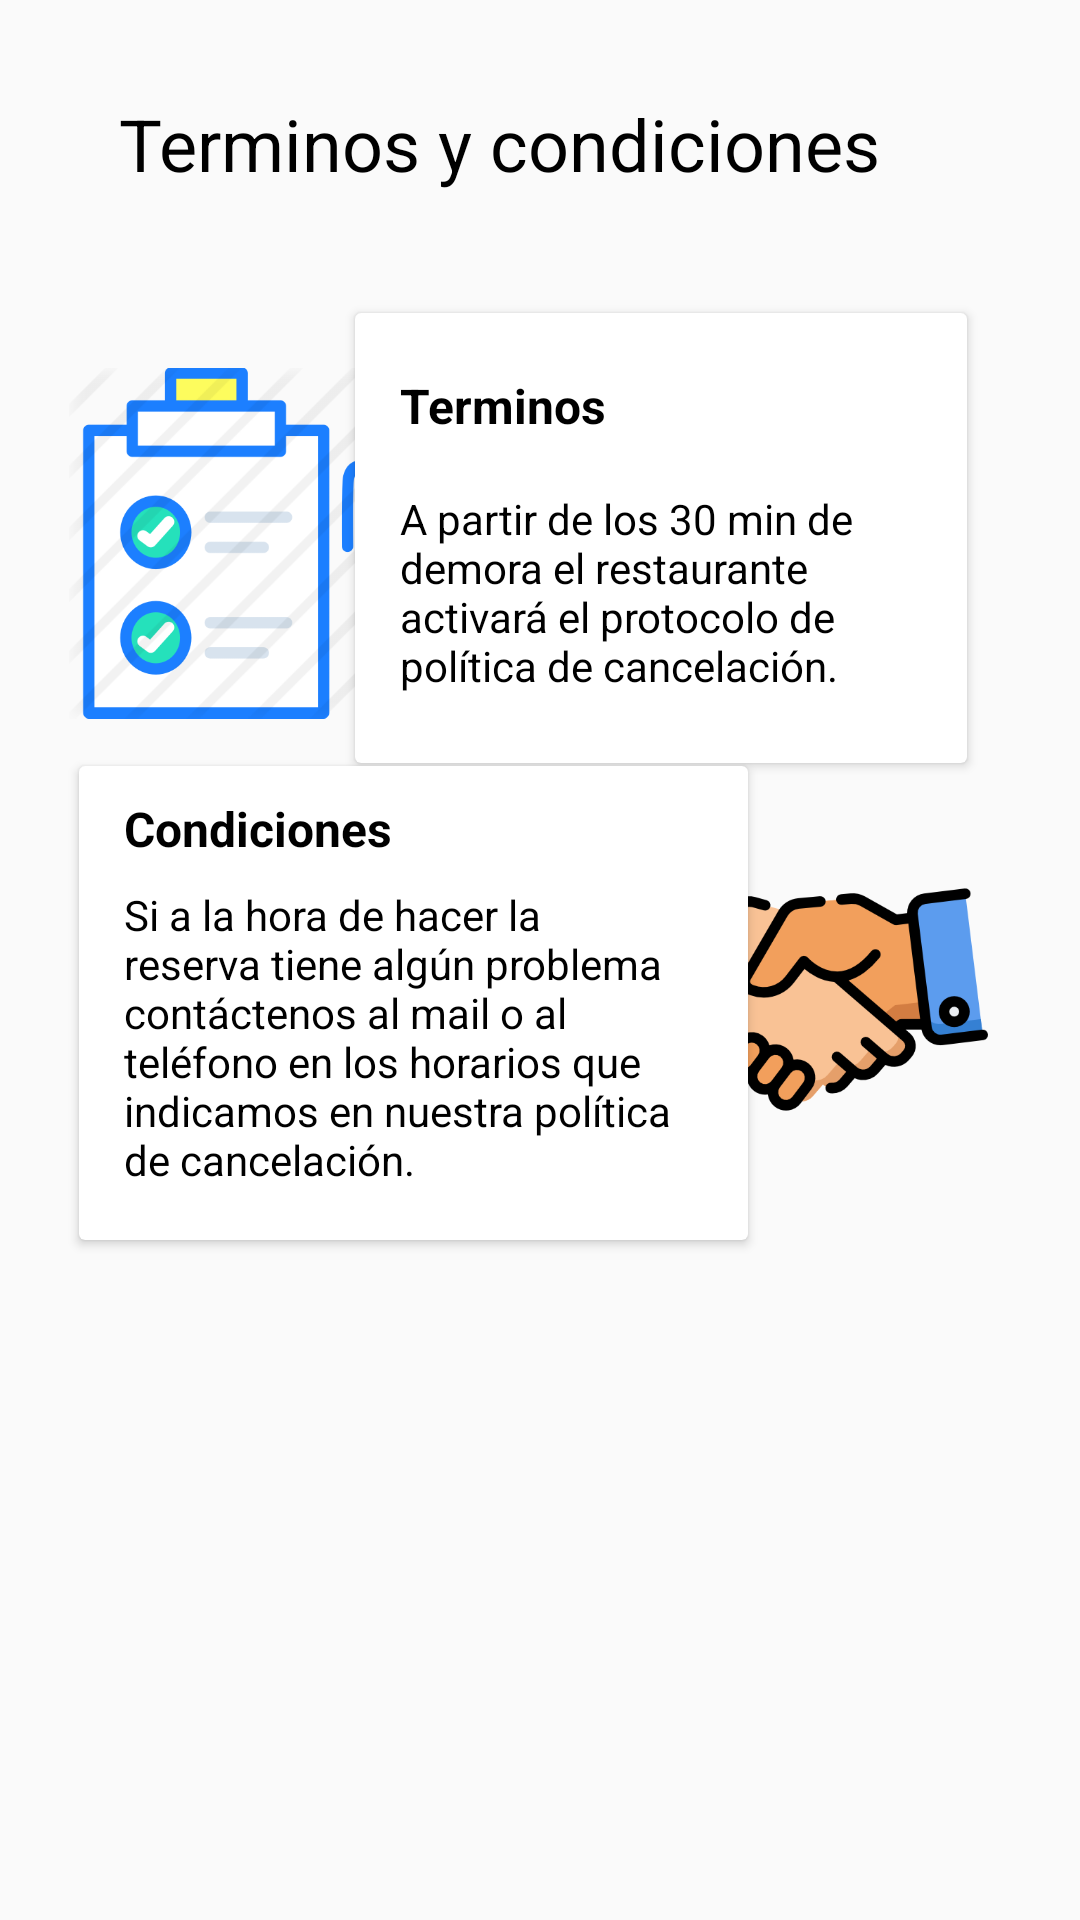

Android layout source for this screen:
<!-- AndroidManifest.xml: application theme Theme.AppCompat.Light.NoActionBar -->
<!-- res/layout/activity_terminos.xml -->
<?xml version="1.0" encoding="utf-8"?>
<androidx.constraintlayout.widget.ConstraintLayout xmlns:android="http://schemas.android.com/apk/res/android"
    xmlns:app="http://schemas.android.com/apk/res-auto"
    xmlns:tools="http://schemas.android.com/tools"
    android:layout_width="match_parent"
    android:layout_height="match_parent"
    tools:context=".Terminos">


    <androidx.cardview.widget.CardView

        android:id="@+id/cardReservar"
        android:layout_width="204dp"
        android:layout_height="150dp"
        android:layout_alignParentStart="true"
        android:layout_alignParentTop="true"
        android:layout_alignParentEnd="true"
        android:layout_alignParentBottom="true"
        app:layout_constraintBottom_toBottomOf="parent"
        app:layout_constraintEnd_toEndOf="parent"
        app:layout_constraintHorizontal_bias="0.758"
        app:layout_constraintStart_toStartOf="parent"
        app:layout_constraintTop_toTopOf="parent"
        app:layout_constraintVertical_bias="0.213"
        tools:ignore="MissingConstraints"
        android:layout_alignParentLeft="true"
        android:layout_alignParentRight="true">
        <LinearLayout
            android:layout_width="wrap_content"
            android:layout_height="match_parent"
            android:orientation="vertical">

        <TextView
            android:layout_width="127dp"
            android:layout_height="29dp"
            android:layout_centerHorizontal="true"
            android:layout_marginStart="15dp"
            android:layout_marginTop="20dp"
            android:text="Terminos"
            android:textColor="@color/black"
            android:textSize="16sp"
            android:textStyle="bold"
            android:layout_marginLeft="15dp" />

            <TextView
                android:layout_width="159dp"
                android:layout_height="112dp"
                android:layout_centerHorizontal="true"
                android:layout_marginStart="15dp"
                android:layout_marginLeft="15dp"
                android:layout_marginTop="10dp"
                android:text="A partir de los 30 min de demora el restaurante activará el protocolo de política de cancelación."
                android:textColor="@color/black"
                android:textSize="14sp"
                android:textStyle="normal" />

        </LinearLayout>


    </androidx.cardview.widget.CardView>

    <ImageView
        android:id="@+id/imageView8"
        android:layout_width="117dp"
        android:layout_height="154dp"
        app:layout_constraintBottom_toBottomOf="parent"
        app:layout_constraintEnd_toEndOf="parent"
        app:layout_constraintHorizontal_bias="0.095"
        app:layout_constraintStart_toStartOf="parent"
        app:layout_constraintTop_toTopOf="parent"
        app:layout_constraintVertical_bias="0.214"
        app:srcCompat="@drawable/terminos1" />

    <androidx.cardview.widget.CardView
        android:id="@+id/cartit"
        android:layout_width="223dp"
        android:layout_height="158dp"
        android:layout_alignParentStart="true"
        android:layout_alignParentTop="true"
        android:layout_alignParentEnd="true"
        android:layout_alignParentBottom="true"
        app:layout_constraintBottom_toBottomOf="parent"
        app:layout_constraintEnd_toEndOf="parent"
        app:layout_constraintHorizontal_bias="0.191"
        app:layout_constraintStart_toStartOf="parent"
        app:layout_constraintTop_toTopOf="parent"
        app:layout_constraintVertical_bias="0.53"
        tools:ignore="MissingConstraints"
        android:layout_alignParentLeft="true"
        android:layout_alignParentRight="true">

        <TextView
            android:layout_width="199dp"
            android:layout_height="102dp"
            android:layout_centerHorizontal="true"
            android:layout_marginStart="15dp"
            android:layout_marginTop="40dp"
            android:text="Si a la hora de hacer la reserva tiene algún problema contáctenos al mail o al teléfono en los horarios que indicamos en nuestra política de cancelación."
            android:textColor="@color/black"
            android:textSize="14sp"
            android:textStyle="normal"
            android:layout_marginLeft="15dp" />


        <TextView
            android:layout_width="127dp"
            android:layout_height="29dp"
            android:layout_centerHorizontal="true"
            android:layout_marginStart="15dp"
            android:layout_marginTop="10dp"
            android:text="Condiciones"
            android:textColor="@color/black"
            android:textSize="16sp"
            android:textStyle="bold"
            android:layout_marginLeft="15dp" />

    </androidx.cardview.widget.CardView>

    <TextView
        android:id="@+id/textView4"
        android:layout_width="wrap_content"
        android:layout_height="wrap_content"
        android:text="Terminos y condiciones"
        android:textColor="#000000"
        android:textSize="24sp"
        app:layout_constraintBottom_toBottomOf="parent"
        app:layout_constraintEnd_toEndOf="parent"
        app:layout_constraintHorizontal_bias="0.373"
        app:layout_constraintStart_toStartOf="parent"
        app:layout_constraintTop_toTopOf="parent"
        app:layout_constraintVertical_bias="0.052" />

    <ImageView
        android:id="@+id/imageView9"
        android:layout_width="120dp"
        android:layout_height="147dp"
        app:layout_constraintBottom_toBottomOf="parent"
        app:layout_constraintEnd_toEndOf="parent"
        app:layout_constraintHorizontal_bias="0.872"
        app:layout_constraintStart_toStartOf="parent"
        app:layout_constraintTop_toTopOf="parent"
        app:layout_constraintVertical_bias="0.527"
        app:srcCompat="@drawable/terminos2" />





















</androidx.constraintlayout.widget.ConstraintLayout>
<!-- resources referenced by this layout -->
<resources>
  <color name="black">#FF000000</color>
  <!-- drawable terminos1: png bitmap (drawable, 36476 bytes) -->
  <!-- drawable terminos2: png bitmap (drawable, 34497 bytes) -->
</resources>
